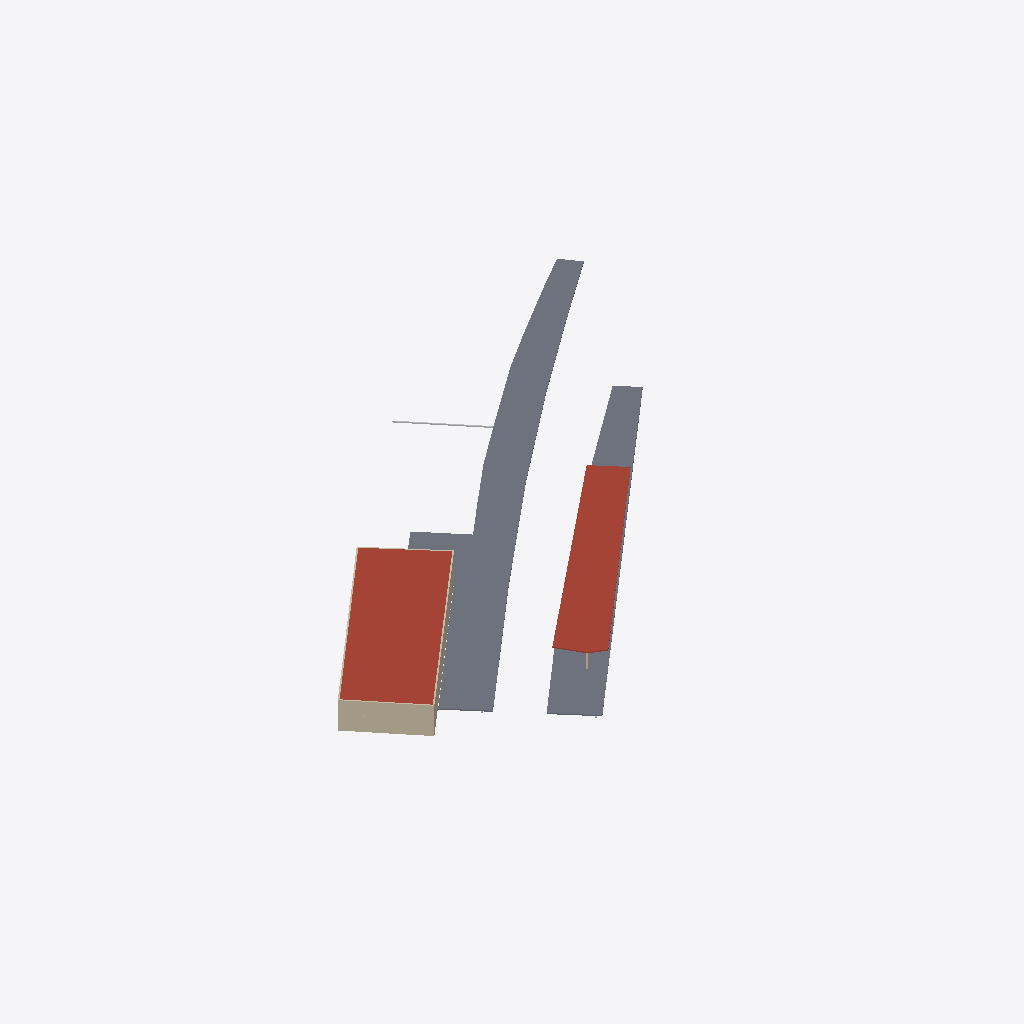
Isometric view of an IFC building model (IFC-SPF (STEP), schema IFC2X3, length unit millimetre), seen from the south-west, elements coloured by IFC class: 7 walls (beige), 2 slabs (grey), 2 roofs (red-brown), 1 other element (light grey).
Extent 110.9 m × 87.4 m × 6.3 m (x, y, z). Storeys (2): FLOOR-0 at -0.80 m; FLOOR-1 at 3.00 m. Elements (32): 15 IfcWallStandardCase, 10 IfcFlowSegment, 5 IfcSlab, 2 IfcRoof.

HEADER;
FILE_DESCRIPTION(('ViewDefinition [CoordinationView_V2.0]','ExchangeRequirement[Architecture]'),'2;1');
FILE_NAME('station-simple-BIM-file-001.ifc','2018-01-04T23:01:49',(''),(''),'Vectorworks Architect 2018 SP2 R1 (Build [number]-Bit) by Vectorworks, Inc.','Windows','');
FILE_SCHEMA(('IFC2X3'));
ENDSEC;
DATA;
#48=IFCPROJECT('27icdeyPeHvwmag21cEmQK',#11,'Rail-Linked-Data',$,'Vectorworks','Rail-Linked-Data',$,(#41),#15);
#58=IFCSITE('27icdmyPeHvwmag21cEmQK',#11,'Default Site',$,$,#53,$,$,.ELEMENT.,$,$,$,$,$);
#59=IFCBUILDING('27icdoyPeHvwmag21cEmQK',#11,'Default Building',$,$,#54,$,$,.ELEMENT.,$,$,$);
#60=IFCBUILDINGSTOREY('27icdqyPeHvwmag21cEmQK',#11,'FLOOR-0',$,$,#57,$,$,.ELEMENT.,-800.0);
#1815=IFCBUILDINGSTOREY('27icqiyPeHvwmag21cEmQK',#11,'FLOOR-1',$,$,#1814,$,$,.ELEMENT.,3000.0);
#1014=IFCSLAB('1MrQK9yPWHvwmag21cEmQK',#11,'Slab',$,'Undefiniert',#977,#1012,$,.USERDEFINED.);
#1156=IFCROOF('2P$JndyPSHvwmag21cEmQK',#11,'IfcRoof',$,$,#1160,#1157,$,$);
#1268=IFCROOF('2DRKKVyPSHvwmag21cEmQK',#11,'IfcRoof',$,$,#1272,#1269,$,$);
#1060=IFCSLAB('21oYsNyPWHvwmag21cEmQK',#11,'Slab',$,'Undefiniert',#1029,#1058,$,.USERDEFINED.);
#1351=IFCWALLSTANDARDCASE('0ce$rhyPCHvwmag21cEmQK',#11,'Beton CH 25 cm','Einschalig Beton 25cm','Beton CH 25 cm',#1348,#1349,$);
#2009=IFCWALLSTANDARDCASE('0SorWwyPOHvwmag21cEmQK',#11,'Beton CH 25 cm','Einschalig Beton 25cm','Beton CH 25 cm',#2006,#2007,$);
#1937=IFCWALLSTANDARDCASE('0SorWYyPOHvwmag21cEmQK',#11,'Beton CH 25 cm','Einschalig Beton 25cm','Beton CH 25 cm',#1934,#1935,$);
#1447=IFCWALLSTANDARDCASE('27hmGByPKHvwmag21cEmQK',#11,'Beton CH 25 cm','Einschalig Beton 25cm','Beton CH 25 cm',#1444,#1445,$);
#1985=IFCWALLSTANDARDCASE('0SorWlyPOHvwmag21cEmQK',#11,'Beton CH 25 cm','Einschalig Beton 25cm','Beton CH 25 cm',#1982,#1983,$);
#235=IFCFLOWSEGMENT('3Pc7sYyPeHvwmag21cEmQK',#11,'IfcFlowSegment','',$,#238,#234,'');
#1961=IFCWALLSTANDARDCASE('0SorWayPOHvwmag21cEmQK',#11,'Beton CH 25 cm','Einschalig Beton 25cm','Beton CH 25 cm',#1958,#1959,$);
#1279=IFCWALLSTANDARDCASE('30blXTyP8Hvwmag21cEmQK',#11,'Beton CH 25 cm','Einschalig Beton 25cm','Beton CH 25 cm',#1276,#1277,$);
ENDSEC;